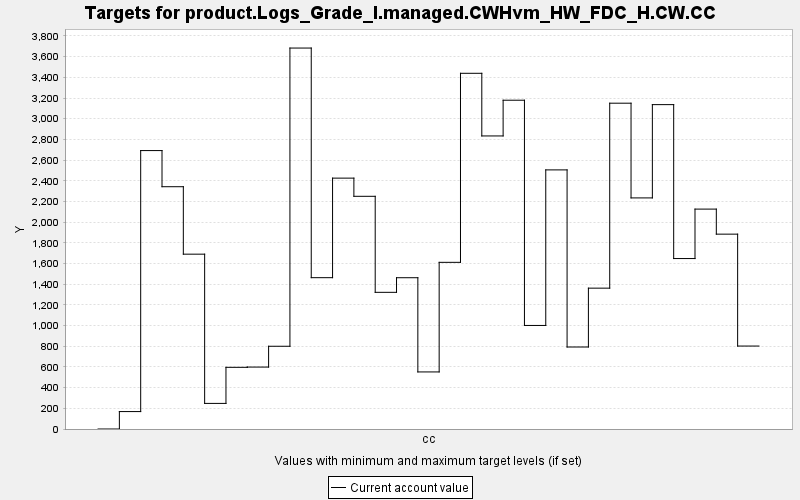

Source data for this figure (header and first rows):
TARGET, PERIOD, YEAR, PERIODWIDTH, MINIMUM, MAXIMUM, MINWEIGHT, MAXWEIGHT, CURRENT, SUMMARY
product.Logs_Grade_I.managed.CWHvm_HW_FD…, 0, 0, 10.0, 0.0, 10000, 1.0, 1.0, 0.0, 0.0
product.Logs_Grade_I.managed.CWHvm_HW_FD…, 1, 10, 10.0, 0.0, 10000, 1.0, 1.0, 168.5, 0.0
product.Logs_Grade_I.managed.CWHvm_HW_FD…, 2, 20, 10.0, 0.0, 10000, 1.0, 1.0, 2692, 0.0
product.Logs_Grade_I.managed.CWHvm_HW_FD…, 3, 30, 10.0, 0.0, 10000, 1.0, 1.0, 2342, 0.0
product.Logs_Grade_I.managed.CWHvm_HW_FD…, 4, 40, 10.0, 0.0, 10000, 1.0, 1.0, 1690, 0.0
product.Logs_Grade_I.managed.CWHvm_HW_FD…, 5, 50, 10.0, 0.0, 10000, 1.0, 1.0, 247.5, 0.0
product.Logs_Grade_I.managed.CWHvm_HW_FD…, 6, 60, 10.0, 0.0, 10000, 1.0, 1.0, 596.3, 0.0
product.Logs_Grade_I.managed.CWHvm_HW_FD…, 7, 70, 10.0, 0.0, 10000, 1.0, 1.0, 598.7, 0.0
product.Logs_Grade_I.managed.CWHvm_HW_FD…, 8, 80, 10.0, 0.0, 10000, 1.0, 1.0, 799.9, 0.0
product.Logs_Grade_I.managed.CWHvm_HW_FD…, 9, 90, 10.0, 0.0, 10000, 1.0, 1.0, 3683, 0.0
product.Logs_Grade_I.managed.CWHvm_HW_FD…, 10, 100, 10.0, 0.0, 10000, 1.0, 1.0, 1463, 0.0
product.Logs_Grade_I.managed.CWHvm_HW_FD…, 11, 110, 10.0, 0.0, 10000, 1.0, 1.0, 2425, 0.0
product.Logs_Grade_I.managed.CWHvm_HW_FD…, 12, 120, 10.0, 0.0, 10000, 1.0, 1.0, 2250, 0.0
product.Logs_Grade_I.managed.CWHvm_HW_FD…, 13, 130, 10.0, 0.0, 10000, 1.0, 1.0, 1321, 0.0
product.Logs_Grade_I.managed.CWHvm_HW_FD…, 14, 140, 10.0, 0.0, 10000, 1.0, 1.0, 1463, 0.0
product.Logs_Grade_I.managed.CWHvm_HW_FD…, 15, 150, 10.0, 0.0, 10000, 1.0, 1.0, 551.7, 0.0
product.Logs_Grade_I.managed.CWHvm_HW_FD…, 16, 160, 10.0, 0.0, 10000, 1.0, 1.0, 1611, 0.0
product.Logs_Grade_I.managed.CWHvm_HW_FD…, 17, 170, 10.0, 0.0, 10000, 1.0, 1.0, 3439, 0.0
product.Logs_Grade_I.managed.CWHvm_HW_FD…, 18, 180, 10.0, 0.0, 10000, 1.0, 1.0, 2833, 0.0
product.Logs_Grade_I.managed.CWHvm_HW_FD…, 19, 190, 10.0, 0.0, 10000, 1.0, 1.0, 3179, 0.0
product.Logs_Grade_I.managed.CWHvm_HW_FD…, 20, 200, 10.0, 0.0, 10000, 1.0, 1.0, 1001, 0.0
product.Logs_Grade_I.managed.CWHvm_HW_FD…, 21, 210, 10.0, 0.0, 10000, 1.0, 1.0, 2505, 0.0
product.Logs_Grade_I.managed.CWHvm_HW_FD…, 22, 220, 10.0, 0.0, 10000, 1.0, 1.0, 792.7, 0.0
product.Logs_Grade_I.managed.CWHvm_HW_FD…, 23, 230, 10.0, 0.0, 10000, 1.0, 1.0, 1362, 0.0
product.Logs_Grade_I.managed.CWHvm_HW_FD…, 24, 240, 10.0, 0.0, 10000, 1.0, 1.0, 3150, 0.0
product.Logs_Grade_I.managed.CWHvm_HW_FD…, 25, 250, 10.0, 0.0, 10000, 1.0, 1.0, 2234, 0.0
product.Logs_Grade_I.managed.CWHvm_HW_FD…, 26, 260, 10.0, 0.0, 10000, 1.0, 1.0, 3136, 0.0
product.Logs_Grade_I.managed.CWHvm_HW_FD…, 27, 270, 10.0, 0.0, 10000, 1.0, 1.0, 1648, 0.0
product.Logs_Grade_I.managed.CWHvm_HW_FD…, 28, 280, 10.0, 0.0, 10000, 1.0, 1.0, 2126, 0.0
product.Logs_Grade_I.managed.CWHvm_HW_FD…, 29, 290, 10.0, 0.0, 10000, 1.0, 1.0, 1884, 0.0
product.Logs_Grade_I.managed.CWHvm_HW_FD…, 30, 300, 10.0, 0.0, 10000, 1.0, 1.0, 801.9, 0.0
